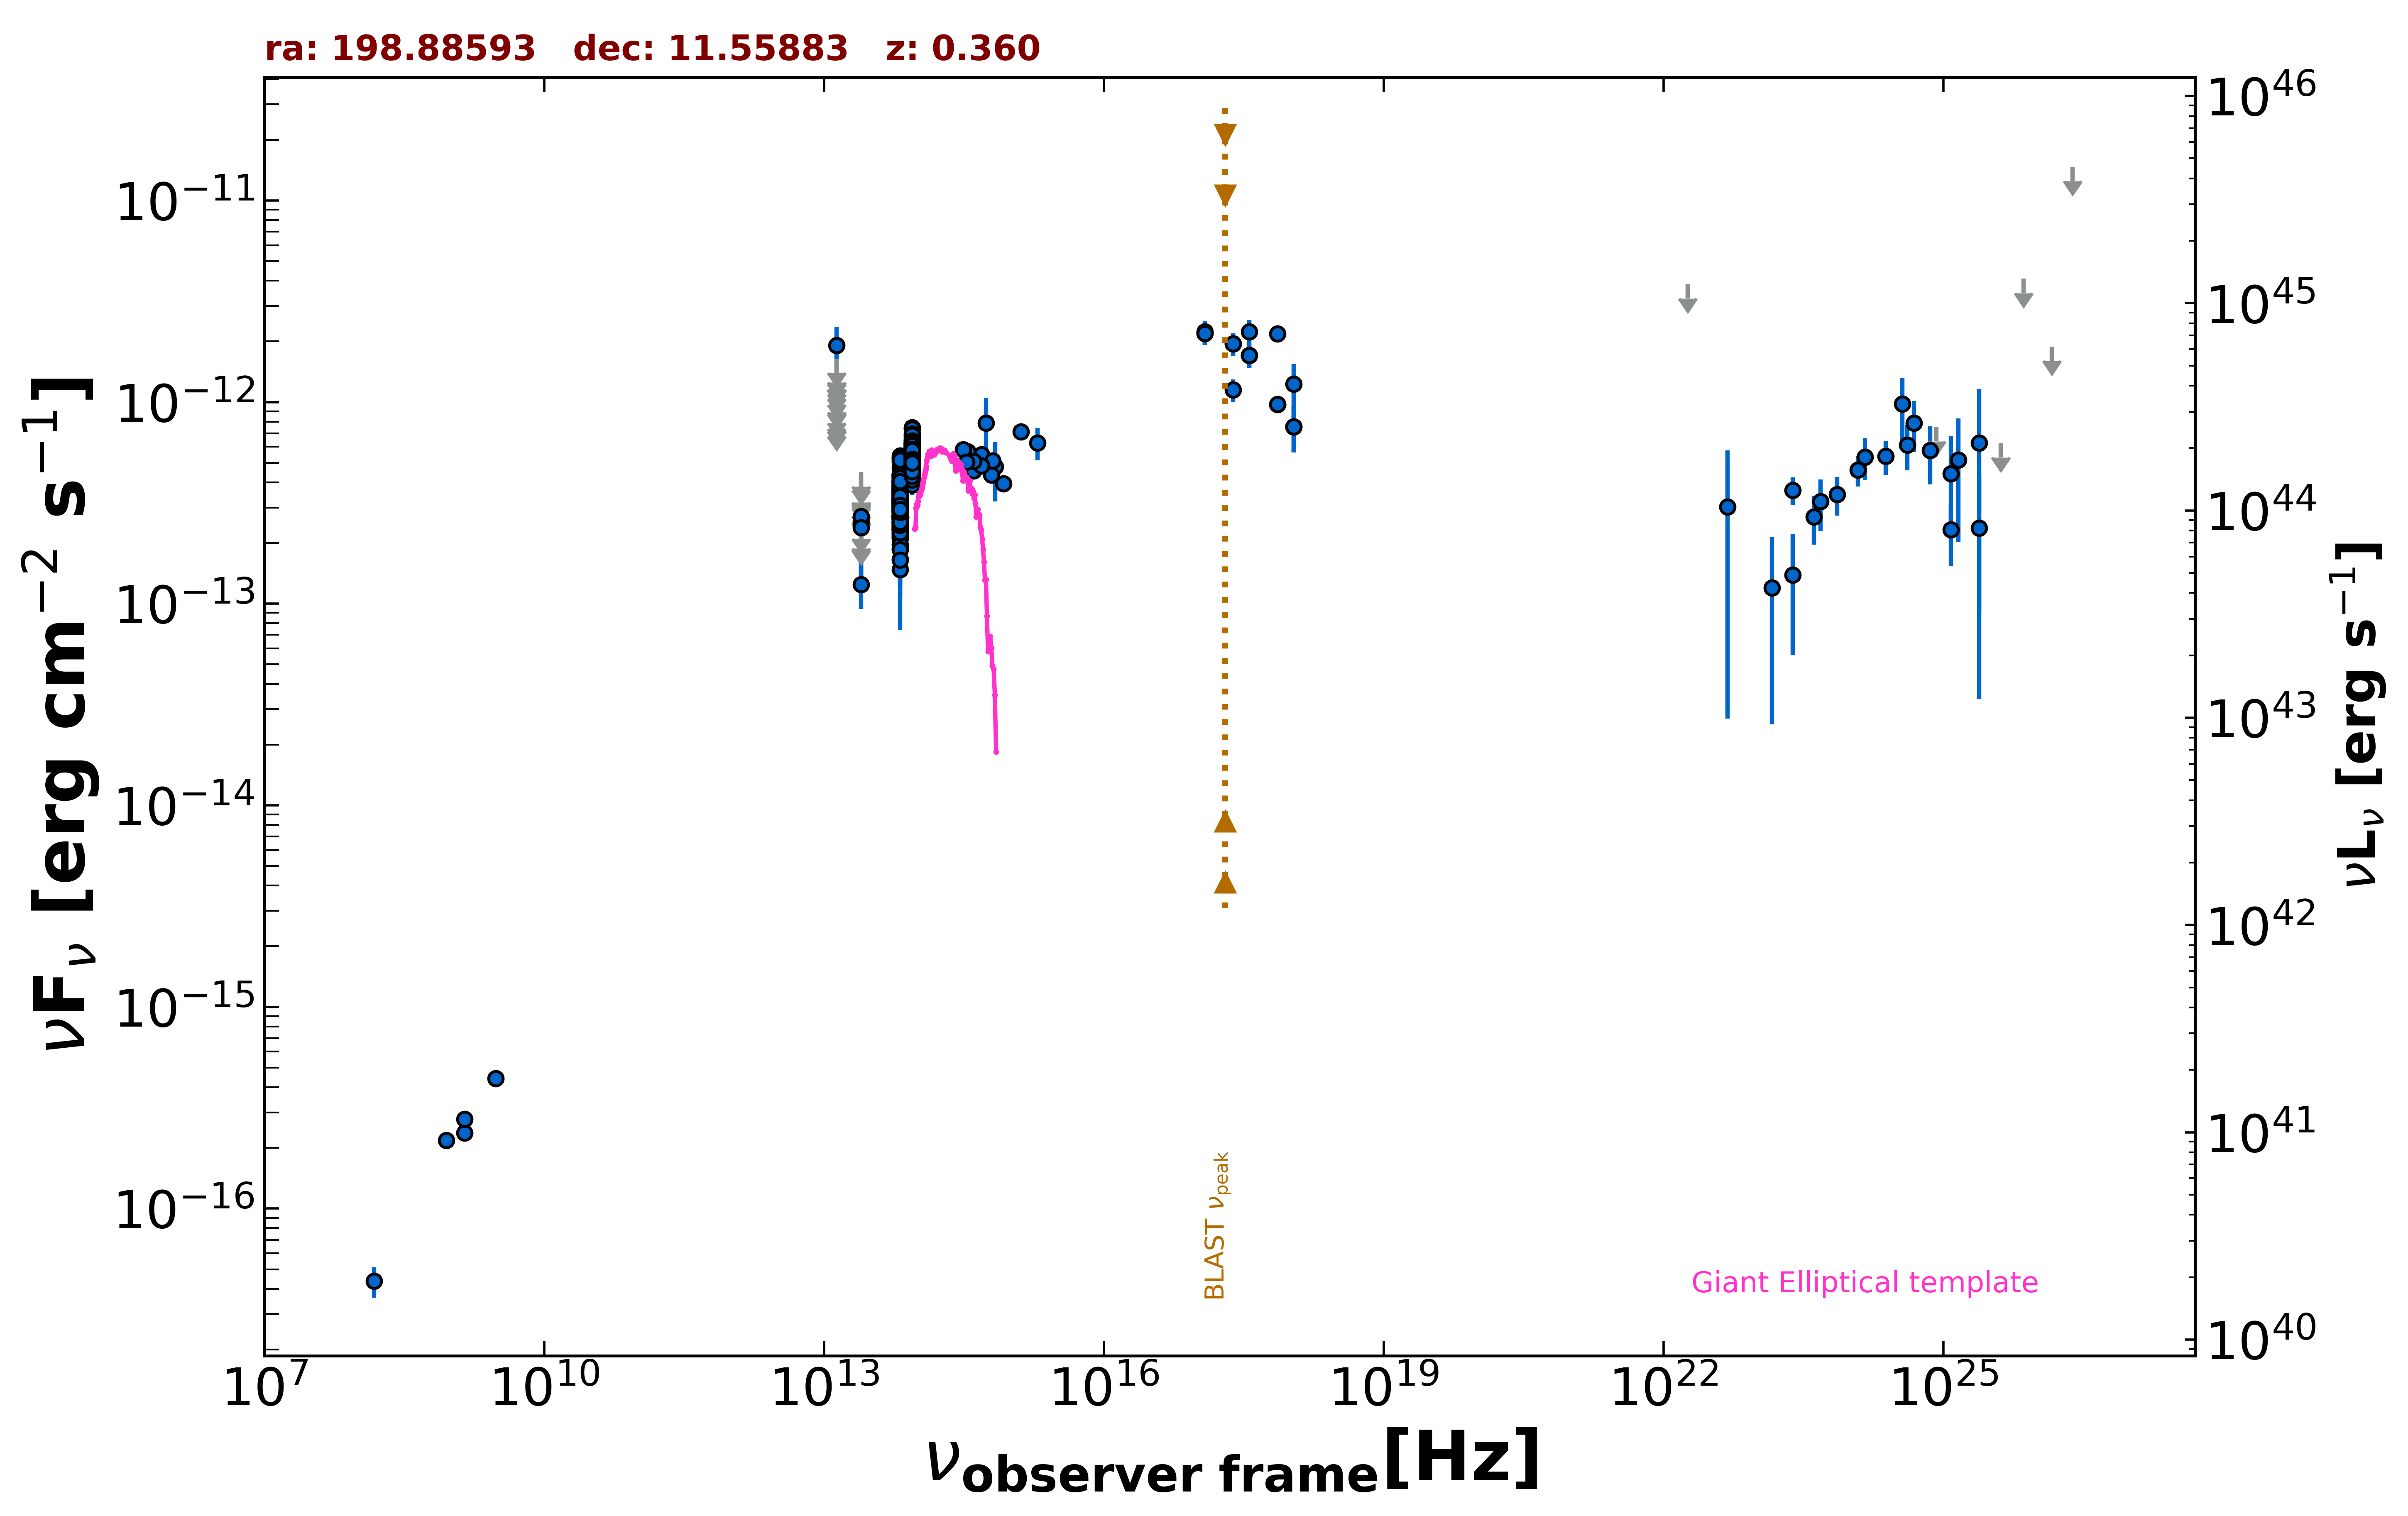

The table this chart was drawn from, first rows:
freq., flux, err_flux, MJD_start, MJD_end, flag, catalog, reference
1.400e+09, 2.370e-16, 2.100e-18, 55000, 55000, , FIRST, White et al. 1997  ApJ  475 479
1.400e+09, 2.772e-16, 1.400e-17, 55000, 55000, , NVSS, Condon et al. 1998  AJ  115  1693
8.870e+08, 2.182e-16, 2.040e-17, 55000, 55000, , RACS, Hale et al. 2021  PASA  38  e058
3.000e+09, 4.423e-16, 8.700e-18, 55000, 55000, , VLASSQL, Gordon et al. 2021  ApJS  255  30
2.418e+17, 1.148e-12, 1.445e-13, 55000, 55000, , RASS, Boller et al. 2016  A&A  103  1
2.418e+17, 1.947e-12, 2.470e-13, 55524, 55524, , 1OUSX, Giommi et al. in preparation
1.209e+17, 2.187e-12, 2.680e-13, 55524, 55524, , 1OUSX, Giommi et al. in preparation
3.627e+17, 1.706e-12, 2.270e-13, 55524, 55524, , 1OUSX, Giommi et al. in preparation
7.253e+17, 9.735e-13, 8.445e-14, 55524, 55524, , 1OUSX, Giommi et al. in preparation
1.088e+18, 7.559e-13, 1.944e-13, 55524, 55524, , 1OUSX, Giommi et al. in preparation
7.253e+17, 2.181e-12, 1.925e-13, 55000, 55000, , 2SXPS, Evans et al. 2020  ApJS  247  54
1.209e+17, 2.234e-12, 2.895e-13, 55000, 55000, , 2SXPS, Evans et al. 2020  ApJS  247  54
3.627e+17, 2.234e-12, 3.170e-13, 55000, 55000, , 2SXPS, Evans et al. 2020  ApJS  247  54
1.088e+18, 1.227e-12, 3.189e-13, 55000, 55000, , 2SXPS, Evans et al. 2020  ApJS  247  54
1.500e+08, 4.365e-17, 7.500e-18, 55000, 55000, , TGSS150, Intema et al. 2017  A&A  598  A781
8.817e+13, 5.082e-13, 2.800e-15, 55000, 55000, , UNWISE, Schlafly et al. 2019  ApJS  240  30
6.517e+13, 3.095e-13, 3.800e-15, 55000, 55000, , UNWISE, Schlafly et al. 2019  ApJS  240  30
8.817e+13, 5.158e-13, 1.330e-14, 55000, 55000, , WISE, Wright et al. 2010  AJ  140  1868
6.517e+13, 3.295e-13, 1.150e-14, 55000, 55000, , WISE, Wright et al. 2010  AJ  140  1868
2.498e+13, 1.243e-13, 3.015e-14, 55000, 55000, , WISE, Wright et al. 2010  AJ  140  1868
1.363e+13, 3.684e-13, 1.205e-13, 55000, 55000, , WISE, Wright et al. 2010  AJ  140  1868
8.817e+13, 5.186e-13, 4.735e-14, 57756, 57756, , NEOWISE, Mainzer et al. 2014  ApJ  792  30
6.517e+13, 2.504e-13, 5.040e-14, 57756, 57756, , NEOWISE, Mainzer et al. 2014  ApJ  792  30
8.817e+13, 4.831e-13, 4.635e-14, 57757, 57757, , NEOWISE, Mainzer et al. 2014  ApJ  792  30
6.517e+13, 1.867e-13, 4.355e-14, 57757, 57757, , NEOWISE, Mainzer et al. 2014  ApJ  792  30
8.817e+13, 5.421e-13, 3.045e-14, 57756, 57756, , NEOWISE, Mainzer et al. 2014  ApJ  792  30
6.517e+13, 2.646e-13, 4.555e-14, 57756, 57756, , NEOWISE, Mainzer et al. 2014  ApJ  792  30
8.817e+13, 5.619e-13, 3.415e-14, 57756, 57756, , NEOWISE, Mainzer et al. 2014  ApJ  792  30
6.517e+13, 3.762e-13, 4.060e-14, 57756, 57756, , NEOWISE, Mainzer et al. 2014  ApJ  792  30
8.817e+13, 5.317e-13, 2.940e-14, 57757, 57757, , NEOWISE, Mainzer et al. 2014  ApJ  792  30
6.517e+13, 3.550e-13, 4.555e-14, 57757, 57757, , NEOWISE, Mainzer et al. 2014  ApJ  792  30
8.817e+13, 5.542e-13, 4.340e-14, 57756, 57756, , NEOWISE, Mainzer et al. 2014  ApJ  792  30
6.517e+13, 2.969e-13, 4.475e-14, 57756, 57756, , NEOWISE, Mainzer et al. 2014  ApJ  792  30
8.817e+13, 5.766e-13, 3.295e-14, 57757, 57757, , NEOWISE, Mainzer et al. 2014  ApJ  792  30
6.517e+13, 2.265e-13, 4.050e-14, 57757, 57757, , NEOWISE, Mainzer et al. 2014  ApJ  792  30
8.817e+13, 5.050e-13, 2.930e-14, 58280, 58280, , NEOWISE, Mainzer et al. 2014  ApJ  792  30
6.517e+13, 3.190e-13, 4.450e-14, 58280, 58280, , NEOWISE, Mainzer et al. 2014  ApJ  792  30
8.817e+13, 5.082e-13, 3.045e-14, 58281, 58281, , NEOWISE, Mainzer et al. 2014  ApJ  792  30
6.517e+13, 4.706e-13, 6.565e-14, 58281, 58281, , NEOWISE, Mainzer et al. 2014  ApJ  792  30
8.817e+13, 5.697e-13, 2.940e-14, 58281, 58281, , NEOWISE, Mainzer et al. 2014  ApJ  792  30
6.517e+13, 2.986e-13, 3.720e-14, 58281, 58281, , NEOWISE, Mainzer et al. 2014  ApJ  792  30
8.817e+13, 5.491e-13, 2.935e-14, 58280, 58280, , NEOWISE, Mainzer et al. 2014  ApJ  792  30
6.517e+13, 3.369e-13, 4.920e-14, 58280, 58280, , NEOWISE, Mainzer et al. 2014  ApJ  792  30
8.817e+13, 5.532e-13, 2.955e-14, 58281, 58281, , NEOWISE, Mainzer et al. 2014  ApJ  792  30
6.517e+13, 2.716e-13, 4.930e-14, 58281, 58281, , NEOWISE, Mainzer et al. 2014  ApJ  792  30
8.817e+13, 5.381e-13, 3.320e-14, 58281, 58281, , NEOWISE, Mainzer et al. 2014  ApJ  792  30
6.517e+13, 4.380e-13, 4.690e-14, 58281, 58281, , NEOWISE, Mainzer et al. 2014  ApJ  792  30
8.817e+13, 5.481e-13, 2.725e-14, 58281, 58281, , NEOWISE, Mainzer et al. 2014  ApJ  792  30
6.517e+13, 2.425e-13, 4.970e-14, 58281, 58281, , NEOWISE, Mainzer et al. 2014  ApJ  792  30
8.817e+13, 5.406e-13, 2.940e-14, 58281, 58281, , NEOWISE, Mainzer et al. 2014  ApJ  792  30
6.517e+13, 3.280e-13, 4.335e-14, 58281, 58281, , NEOWISE, Mainzer et al. 2014  ApJ  792  30
8.817e+13, 5.436e-13, 2.905e-14, 58281, 58281, , NEOWISE, Mainzer et al. 2014  ApJ  792  30
6.517e+13, 3.075e-13, 3.715e-14, 58281, 58281, , NEOWISE, Mainzer et al. 2014  ApJ  792  30
8.817e+13, 5.361e-13, 2.910e-14, 58281, 58281, , NEOWISE, Mainzer et al. 2014  ApJ  792  30
6.517e+13, 3.036e-13, 3.785e-14, 58281, 58281, , NEOWISE, Mainzer et al. 2014  ApJ  792  30
8.817e+13, 5.078e-13, 3.040e-14, 58644, 58644, , NEOWISE, Mainzer et al. 2014  ApJ  792  30
6.517e+13, 3.742e-13, 5.885e-14, 58644, 58644, , NEOWISE, Mainzer et al. 2014  ApJ  792  30
8.817e+13, 6.253e-13, 4.440e-14, 58645, 58645, , NEOWISE, Mainzer et al. 2014  ApJ  792  30
6.517e+13, 3.205e-13, 5.370e-14, 58645, 58645, , NEOWISE, Mainzer et al. 2014  ApJ  792  30
8.817e+13, 5.516e-13, 3.355e-14, 58645, 58645, , NEOWISE, Mainzer et al. 2014  ApJ  792  30
... 575 more rows
